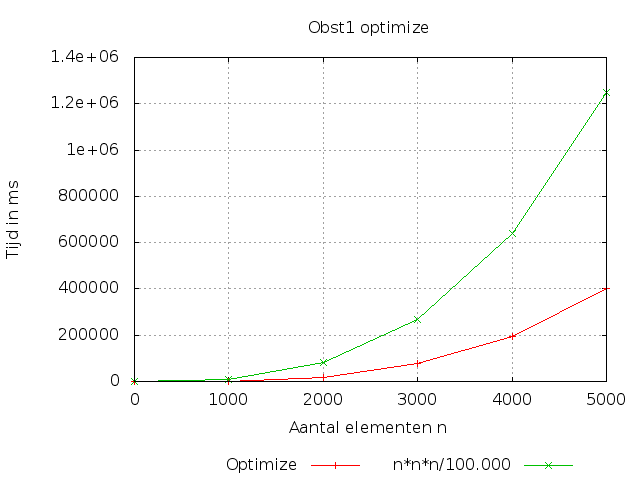

The table this chart was drawn from, first rows:
0, 0, 0
1000, 1275, 10000
2000, 18625, 80000
3000, 79349, 270000
4000, 195024, 640000
5000, 403689, 1250000
